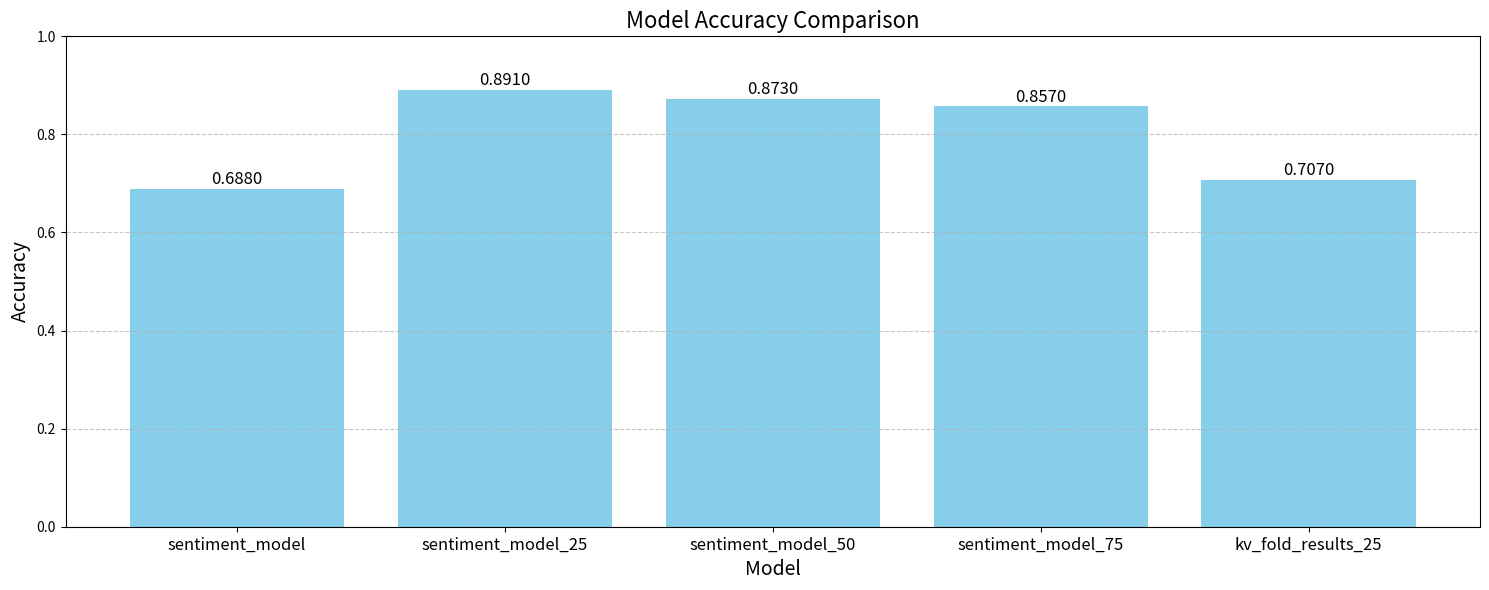

Python code for this plot: (Note: this script raises an exception after producing the figure.)
import matplotlib.pyplot as plt
import os

# 嵌入的模型名稱與精準度
model_names = [
    "sentiment_model",
    "sentiment_model_25",
    "sentiment_model_50",
    "sentiment_model_75",
    "kv_fold_results_25",
]

accuracies = [0.6880, 0.8910, 0.8730, 0.8570, 0.7070]

# 繪圖
plt.figure(figsize=(15, 6))
plt.bar(model_names, accuracies, color="skyblue")
plt.title("Model Accuracy Comparison", fontsize=16)
plt.xlabel("Model", fontsize=14)
plt.ylabel("Accuracy", fontsize=14)
plt.xticks(rotation=0, ha="center", fontsize=12)  # 文字水平顯示
plt.ylim(0, 1)  # 精準度範圍 0~1
plt.grid(axis="y", linestyle="--", alpha=0.7)

# 顯示數值標籤
for i, acc in enumerate(accuracies):
    plt.text(i, acc + 0.01, f"{acc:.4f}", ha="center", fontsize=12)

plt.tight_layout()

current_dir = os.path.dirname(os.path.abspath(__file__))  # 取得執行檔案所在的目錄
output_path = os.path.join(current_dir, "model_accuracy.png")
plt.savefig(output_path)  # 儲存圖片到指定路徑

plt.show()
